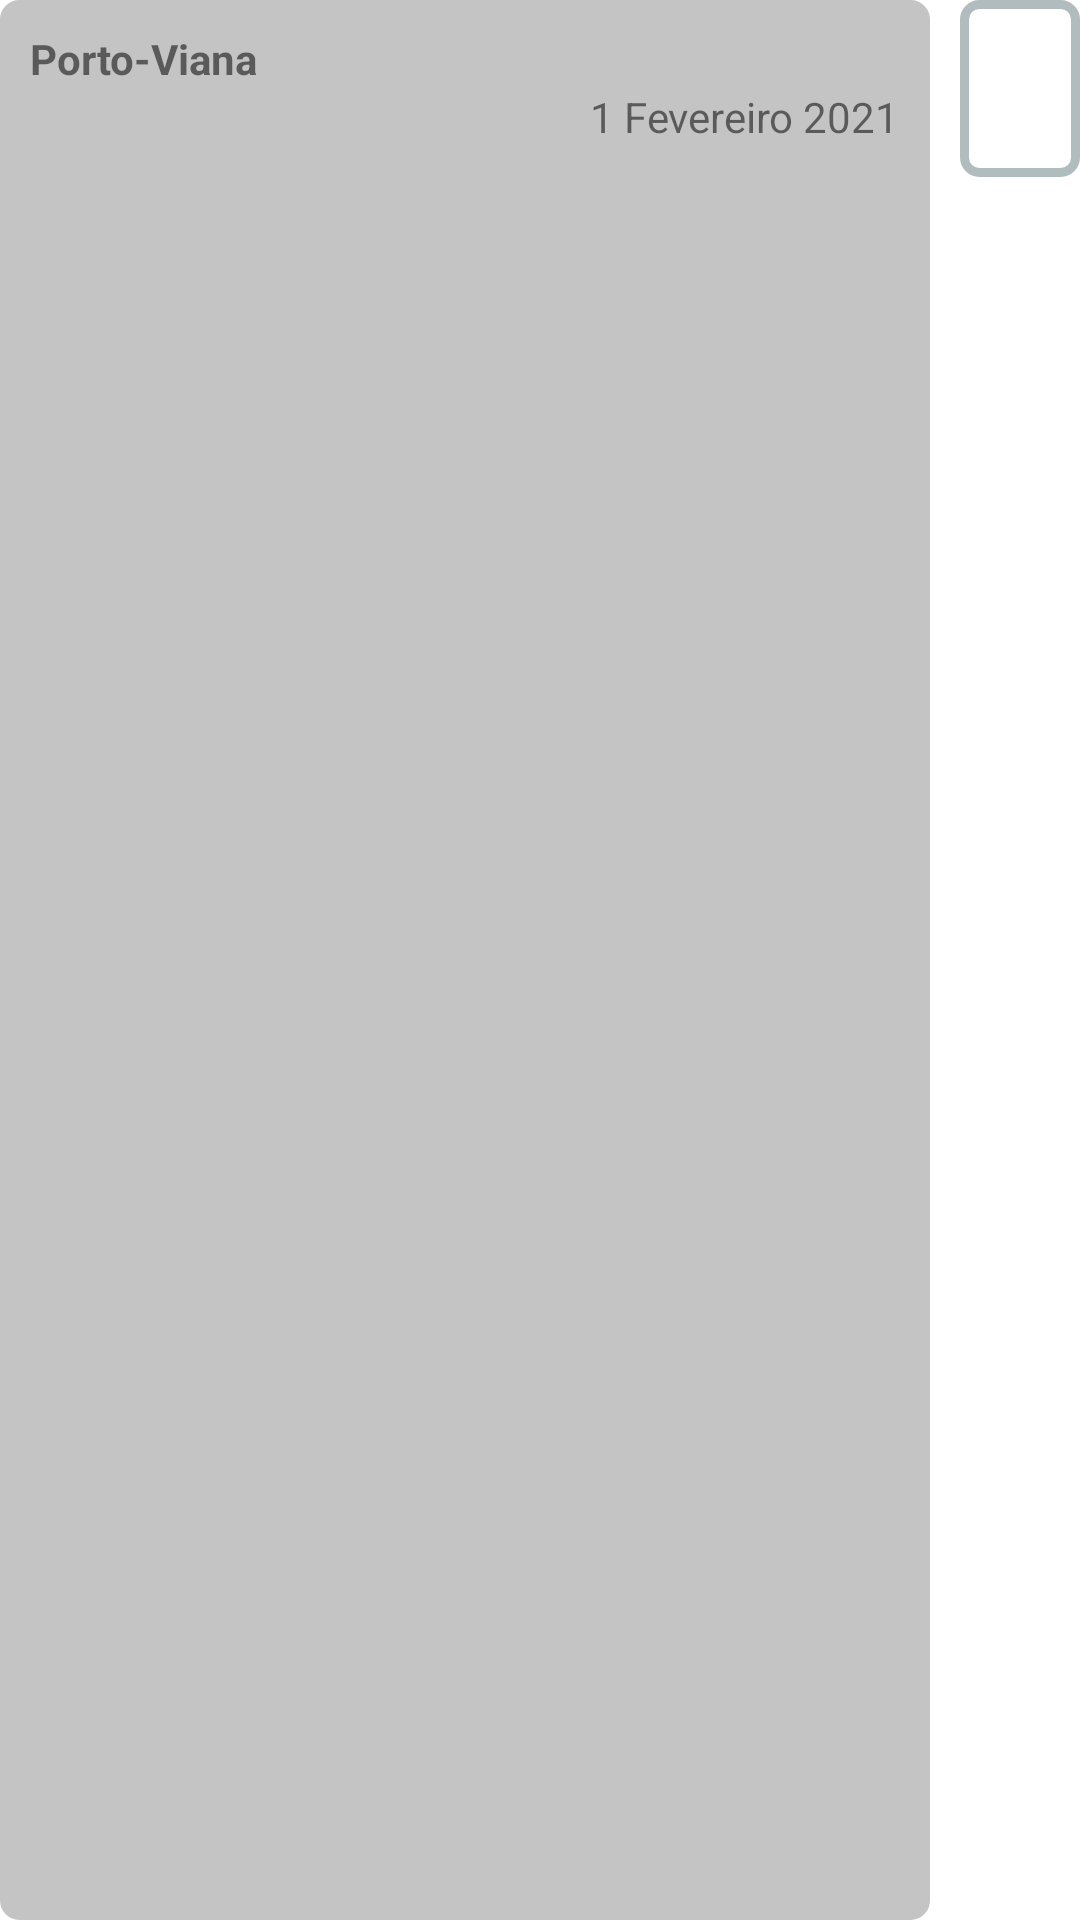

Android layout source for this screen:
<!-- AndroidManifest.xml: application theme Theme.TPCM -->
<!-- res/layout/boleias_aceites_line.xml -->
<?xml version="1.0" encoding="utf-8"?>
<RelativeLayout xmlns:android="http://schemas.android.com/apk/res/android"
    android:layout_width="match_parent"
    android:layout_height="60dp"
    android:layout_marginLeft="20dp"
    android:layout_marginRight="20dp"
    android:layout_marginTop="30dp">

    <RelativeLayout
        android:layout_width="wrap_content"
        android:layout_height="match_parent"
        android:background="@drawable/historico_rounded_border"
        android:backgroundTint="#C4C4C4"
        android:layout_marginRight="50dp">
        <TextView
            android:id="@+id/fromToAceites"
            android:layout_width="wrap_content"
            android:layout_height="wrap_content"
            android:layout_margin="10dp"
            android:textStyle="bold"
            android:text="Porto-Viana"/>

        <TextView
            android:id="@+id/idBoleiaAceites"
            android:layout_width="wrap_content"
            android:layout_height="wrap_content"
            android:layout_marginStart="10dp"
            android:layout_marginTop="10dp"
            android:textStyle="bold"
            android:text="idBoleia"
            android:visibility="invisible"/>


        <TextView
            android:id="@+id/dateAceites"
            android:text="1 Fevereiro 2021"
            android:layout_below="@+id/fromToAceites"
            android:layout_alignParentEnd="true"
            android:layout_width="wrap_content"
            android:layout_height="wrap_content"
            android:layout_marginRight="10dp"
            android:layout_marginTop="-10dp"/>
    </RelativeLayout>


    <TextView
        android:id="@+id/flagAceites"
        android:layout_width="wrap_content"
        android:layout_height="wrap_content"
        android:layout_alignParentEnd="true"
        android:background="@drawable/historico_rounded_border"
        android:paddingLeft="40dp"
        android:paddingTop="40dp" />

</RelativeLayout>
<!-- resources referenced by this layout -->
<resources>
  <!-- drawable historico_rounded_border (drawable) -->
  <?xml version="1.0" encoding="utf-8"?>
  <shape xmlns:android="http://schemas.android.com/apk/res/android">
      <stroke android:width="3dp" android:color="#B1BCBE" />
      <corners android:radius="5dp"/>
      <padding android:left="0dp" android:top="0dp" android:right="0dp" android:bottom="0dp" />
  </shape>
  <style name="Theme.TPCM" parent="Theme.MaterialComponents.DayNight.NoActionBar">
          <item name="android:windowAnimationStyle">@null</item>
          
          <item name="colorPrimary">@color/azul</item>
          <item name="colorPrimaryVariant">@color/principal</item>
          <item name="colorOnPrimary">@color/white</item>
          
          <item name="colorSecondary">@color/azul</item>
          <item name="colorSecondaryVariant">@color/azul</item>
          <item name="colorOnSecondary">@color/black</item>
          
          <item name="android:statusBarColor" tools:targetApi="l">?attr/colorPrimaryVariant</item>
          
  
          <item name="android:forceDarkAllowed" tools:targetApi="q">false</item>
      </style>
  <color name="azul">#396287</color>
  <color name="principal">#93AA8F</color>
  <color name="white">#FFFFFFFF</color>
  <color name="black">#FF000000</color>
</resources>
